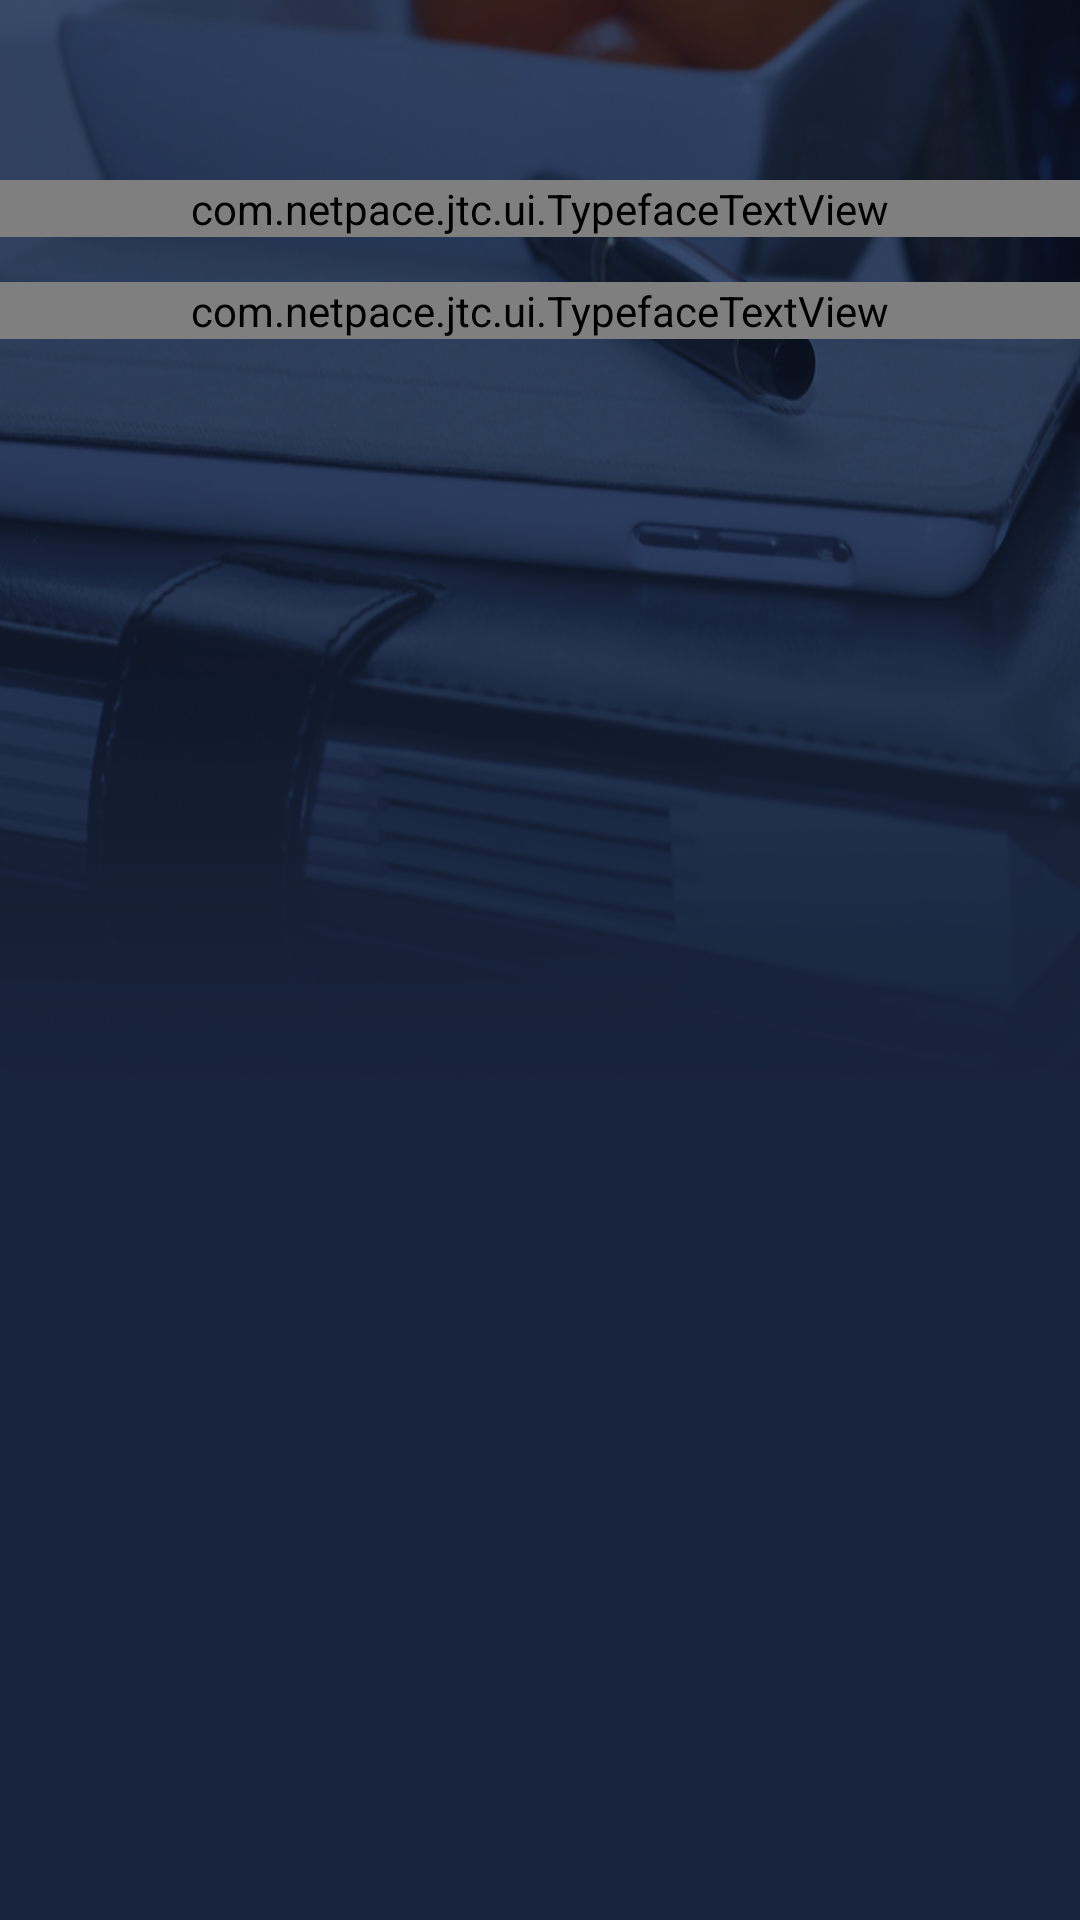

This screen was rendered from an Android layout file. Write that file and the resources it references.
<!-- AndroidManifest.xml: application theme AppTheme -->
<!-- res/layout/fragment_impact_goals.xml -->
<RelativeLayout xmlns:android="http://schemas.android.com/apk/res/android"
    xmlns:tools="http://schemas.android.com/tools"
    xmlns:custom="http://schemas.android.com/apk/res-auto"
    android:layout_width="match_parent"
    android:layout_height="match_parent"
    android:background="@color/appBgColor"
    tools:context="com.netpace.jtc.TaxResultActivity$PlaceholderFragment" >

    <FrameLayout
        android:id="@+id/bg_tax_goals"
        android:layout_width="wrap_content"
        android:layout_height="wrap_content"
        android:layout_alignParentTop="true"
        android:background="@drawable/bg_tax_goals" />

    <com.netpace.jtc.ui.TypefaceTextView
        android:id="@+id/header"
        android:layout_width="match_parent"
        android:layout_height="wrap_content"
        android:layout_centerHorizontal="true"
        android:layout_marginTop="60dp"
        android:gravity="center"
        android:text="@string/header_impact_goals"
        android:textColor="@color/androidColorWhite"
        android:textSize="20sp"
        custom:typeface="TradeGothicLT" />
    
	<com.netpace.jtc.ui.TypefaceTextView
        android:id="@+id/type_heading"
        android:layout_width="match_parent"
        android:layout_height="wrap_content"
        android:layout_below="@id/header"
        android:layout_centerHorizontal="true"
        android:layout_marginTop="15dp"
        android:gravity="center"
        android:text="@string/salaried_goals"
        android:textColor="@color/androidColorWhite"
        android:textSize="16sp"
        custom:typeface="TradeGothicLT" />

    <LinearLayout
        android:id="@+id/tab_container"
        android:layout_below="@id/type_heading"
        android:layout_width="wrap_content"
        android:layout_height="wrap_content"
        android:layout_marginTop="10dp"
		android:layout_centerHorizontal="true" >

        <include
            android:layout_width="wrap_content"
            android:layout_height="wrap_content"
            layout="@layout/fragment_tabs" />
    </LinearLayout>

</RelativeLayout>
<!-- res/layout/fragment_tabs.xml (included above) -->
<?xml version="1.0" encoding="utf-8"?>

<TabHost xmlns:android="http://schemas.android.com/apk/res/android"
    android:id="@android:id/tabhost"
    android:layout_width="fill_parent"
    android:layout_height="fill_parent"
    android:background="#EFEFEF" >

    <LinearLayout
        android:layout_width="fill_parent"
        android:layout_height="fill_parent"
        android:orientation="vertical"
        android:background="@drawable/tab_content_active" >

        <TabWidget
            android:id="@android:id/tabs"
            android:layout_width="fill_parent"
            android:layout_height="wrap_content" />

        <FrameLayout
            android:id="@android:id/tabcontent"
            android:layout_width="fill_parent"
            android:layout_height="fill_parent" >

            <FrameLayout
                android:id="@+id/display_content"
                android:layout_width="fill_parent"
                android:layout_height="fill_parent" />

        </FrameLayout>
        
    </LinearLayout>
    
</TabHost>
<!-- resources referenced by this layout -->
<resources>
  <color name="androidColorWhite">#FFFFFF</color>
  <color name="appBgColor">#18243c</color>
  <!-- drawable bg_tax_goals: png bitmap (drawable-xhdpi, 351777 bytes) -->
  <style name="AppTheme" parent="AppBaseTheme">
          
      </style>
  <style name="AppBaseTheme" parent="android:Theme.Light">
          
      </style>
</resources>
